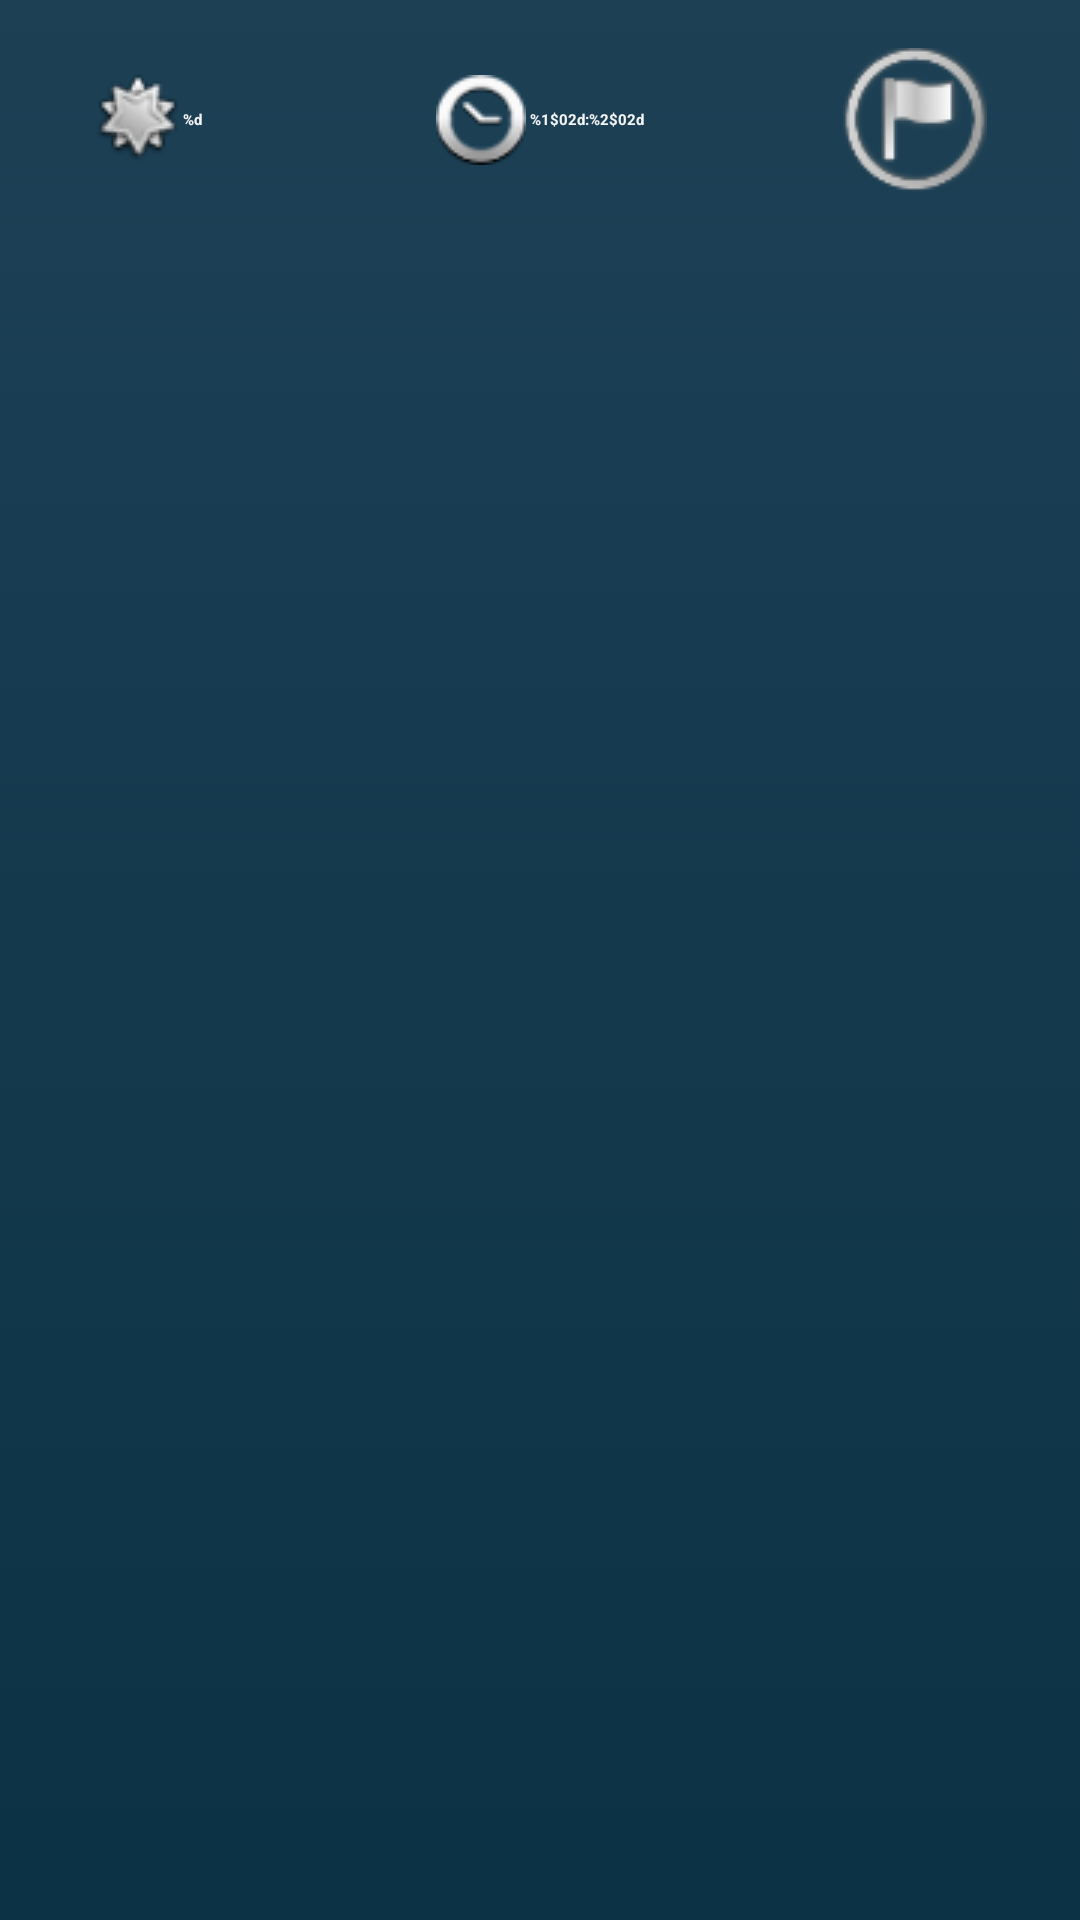

Produce the Android XML layout that renders to this screen, including the resource entries it uses.
<!-- AndroidManifest.xml: application theme AppTheme -->
<!-- res/layout/activity_main.xml -->
<?xml version="1.0" encoding="utf-8"?>
<RelativeLayout xmlns:android="http://schemas.android.com/apk/res/android"
    xmlns:tools="http://schemas.android.com/tools"
    android:layout_width="match_parent"
    android:layout_height="match_parent"
    android:paddingBottom="@dimen/activity_vertical_margin"
    android:paddingLeft="@dimen/activity_horizontal_margin"
    android:paddingRight="@dimen/activity_horizontal_margin"
    android:paddingTop="@dimen/activity_vertical_margin"
    tools:context="com.android.demineur.MainActivity"
    >

    <include layout="@layout/grid_layout"
        />

</RelativeLayout>
<!-- res/layout/grid_layout.xml (included above) -->
<?xml version="1.0" encoding="utf-8"?>
<RelativeLayout xmlns:android="http://schemas.android.com/apk/res/android"
    android:layout_width="match_parent"
    android:layout_height="match_parent"
    android:paddingBottom="@dimen/activity_vertical_margin"
    android:paddingLeft="@dimen/activity_horizontal_margin"
    android:paddingRight="@dimen/activity_horizontal_margin"
    android:paddingTop="@dimen/activity_vertical_margin"
    android:background="@drawable/game_background">

    <RelativeLayout xmlns:android="http://schemas.android.com/apk/res/android"
        android:id="@+id/datasId"
        android:layout_width="match_parent"
        android:layout_height="wrap_content"
        android:layout_marginTop="16dp"
        android:layout_marginRight="16dp"
        android:layout_marginLeft="16dp"
        android:layout_alignParentTop = "true">

        <TextView
            android:layout_width="wrap_content"
            android:layout_height="wrap_content"
            android:layout_centerVertical="true"
            android:id="@+id/minesId"
            android:drawableLeft="@drawable/bombe"
            android:text="@string/count_mines"
            android:gravity="center_vertical"
            android:layout_alignParentLeft="true"
            android:layout_marginLeft="15dp"
            android:textAppearance="@style/WhiteText"/>

        <TextView
            android:id="@+id/timeId"
            android:layout_width="wrap_content"
            android:layout_height="wrap_content"
            android:layout_centerHorizontal="true"
            android:layout_centerVertical="true"
            android:drawableLeft="@drawable/horloge"
            android:text="@string/timer"
            android:gravity="center_vertical"
            android:textAppearance="@style/WhiteText"/>

        <ImageButton
            android:layout_width="wrap_content"
            android:layout_height="wrap_content"
            android:layout_centerVertical="true"
            android:id="@+id/flagButtonId"
            android:src="@drawable/just_flag"
            android:layout_alignParentRight="true"
            android:layout_marginRight="15dp"
            android:background="@android:color/transparent"/>

    </RelativeLayout>

    <ScrollView
        android:layout_width="wrap_content"
        android:layout_height="wrap_content"
        android:layout_marginTop="12dp"
        android:layout_centerInParent="true"
        android:layout_below="@id/datasId">
            <HorizontalScrollView
                android:layout_width="wrap_content"
                android:layout_height="wrap_content">
                <GridLayout
                    android:id="@+id/gridId"
                    android:layout_width="wrap_content"
                    android:layout_height="wrap_content">
                </GridLayout>
        </HorizontalScrollView>
    </ScrollView>
</RelativeLayout>
<!-- resources referenced by this layout -->
<resources>
  <dimen name="activity_horizontal_margin">0dp</dimen>
  <dimen name="activity_vertical_margin">0dp</dimen>
  <!-- drawable bombe: png bitmap (drawable, 2082 bytes) -->
  <!-- drawable game_background (drawable) -->
  <?xml version="1.0" encoding="utf-8"?>
  <selector xmlns:android="http://schemas.android.com/apk/res/android">
      <item>
          <shape>
              <gradient
                  android:angle="90"
                  android:endColor="#1d4055"
                  android:startColor="#0b3245"
                  android:type="linear" />
          </shape>
      </item>
  </selector>
  <!-- drawable horloge: png bitmap (drawable, 1211 bytes) -->
  <!-- drawable just_flag: png bitmap (drawable, 3632 bytes) -->
  <string name="count_mines">  %d</string>
  <string name="timer">" "%1$02d:%2$02d</string>
  <style name="WhiteText" parent="@android:style/TextAppearance">
          <item name="android:textColor">@color/white</item>
          <item name="android:textSize">@dimen/textSize</item>
          <item name="android:textStyle">bold</item>
      </style>
  <style name="AppTheme" parent="Theme.AppCompat.Light.DarkActionBar">
          
          <item name="colorPrimary">@color/colorPrimary</item>
          <item name="colorPrimaryDark">@color/colorPrimaryDark</item>
          <item name="colorAccent">@color/colorAccent</item>
      </style>
  <color name="white">#f4f4f4</color>
  <color name="colorPrimary">#273342</color>
  <color name="colorPrimaryDark">#0e1218</color>
  <color name="colorAccent">#7c93c4</color>
</resources>
